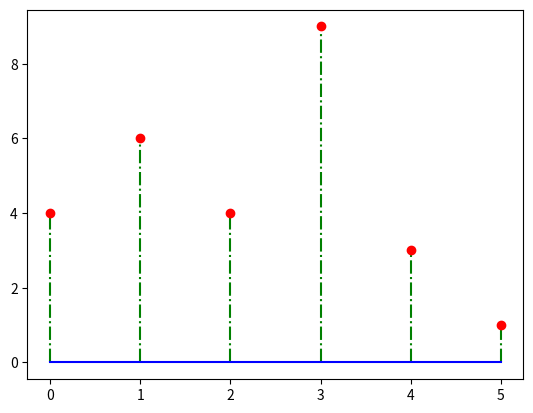

Reproduce this figure in Python.
import numpy as np
import matplotlib.pyplot as plt

np.random.seed(1651024751)
plt.stem(range(6), np.random.randint(1,10,6),
         linefmt='g-.', markerfmt='ro',
         basefmt='b-')
plt.show()